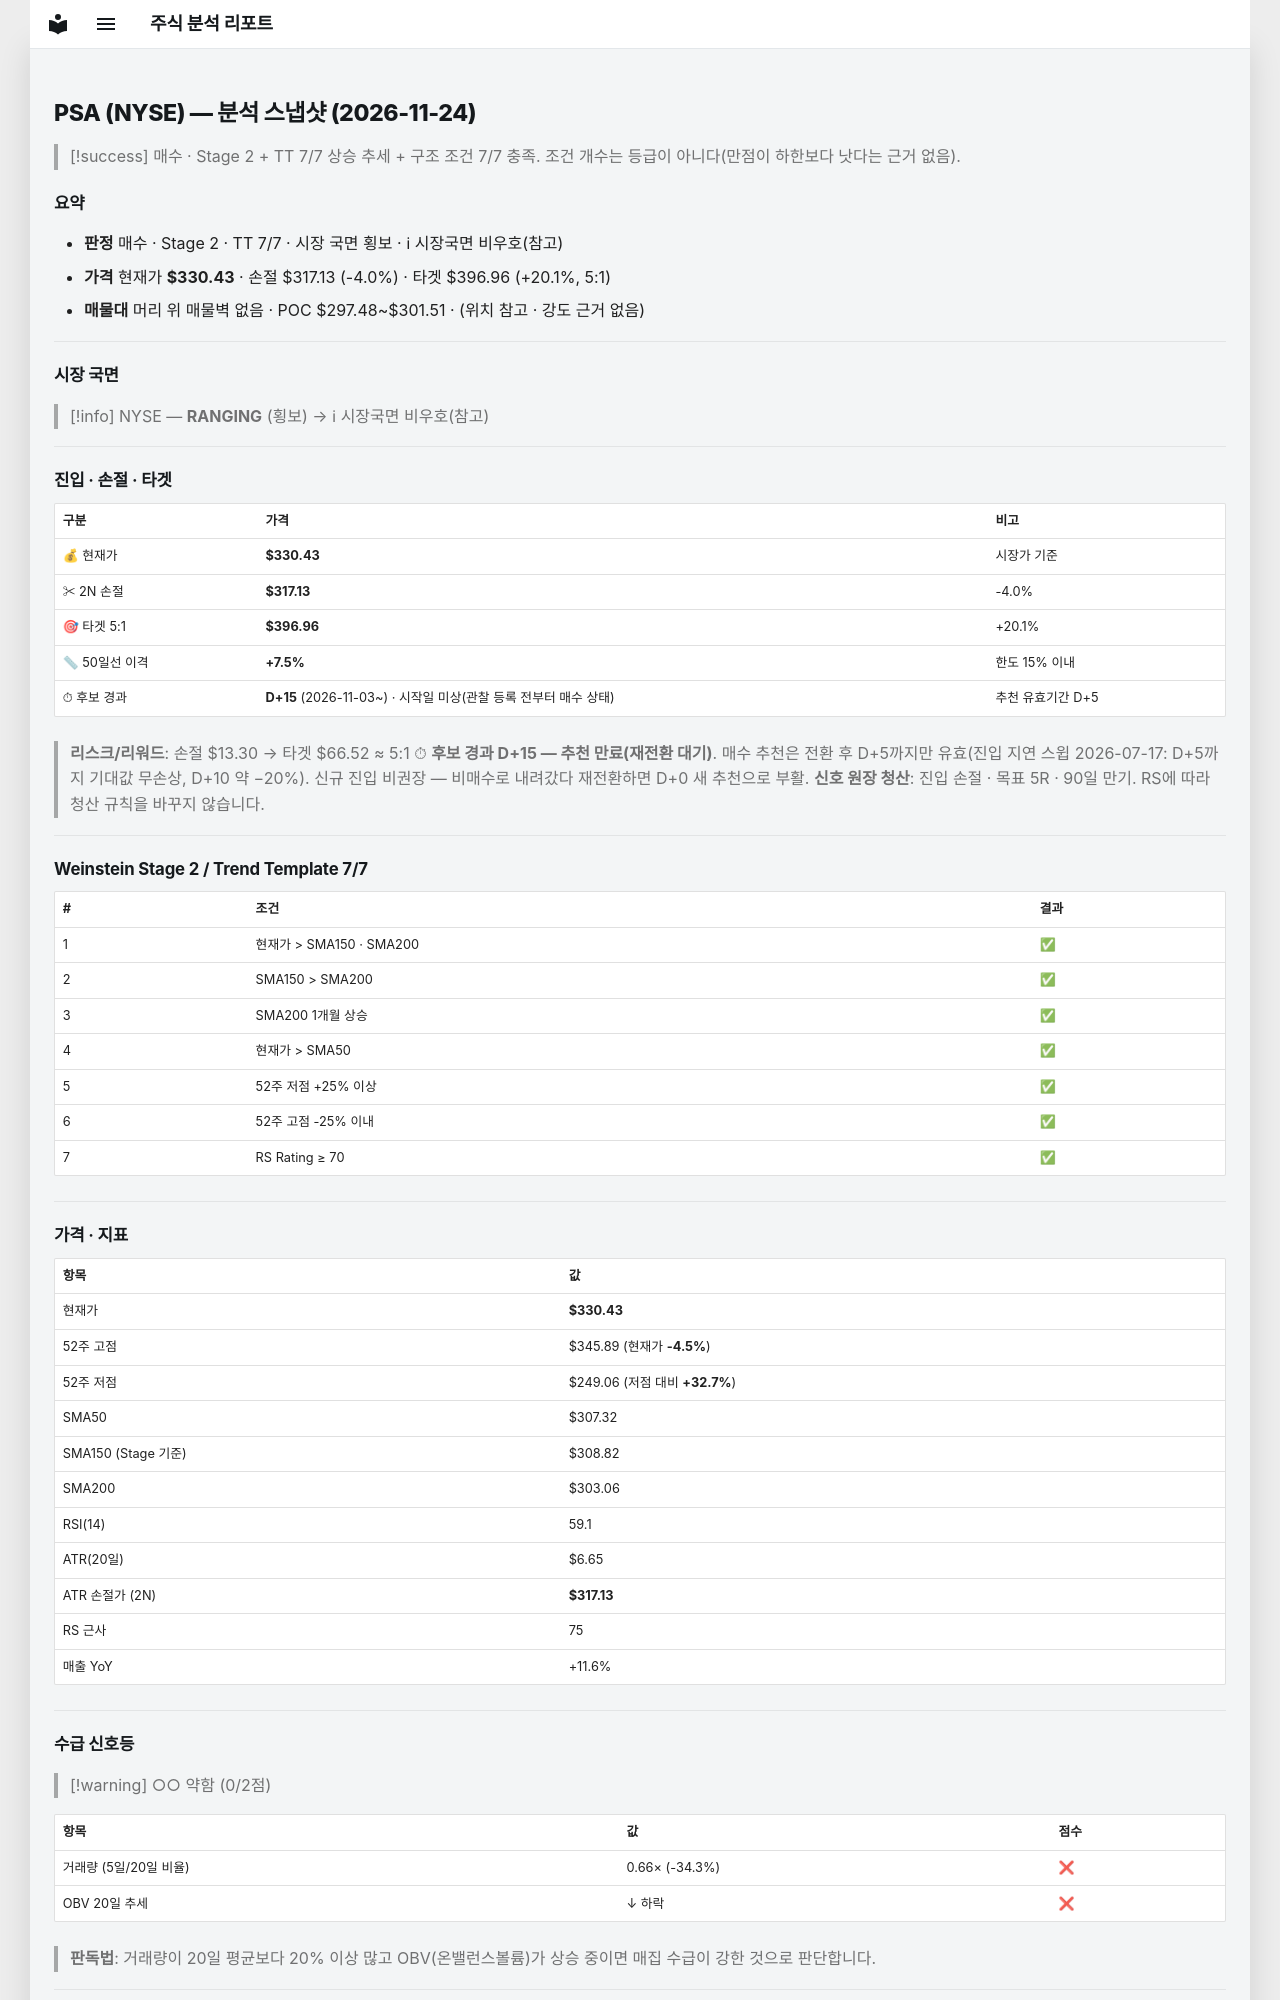

repository: soloandco/stock-reports · page: snapshots/PSA-2026-11-24/index.html · generator: mkdocs

---
type: analysis-snapshot
title: PSA 분석 스냅샷
ticker: PSA
market: NYSE
created: 2026-11-24
updated: 2026-11-24
bar-date: 2026-11-23
verdict: 매수후보
real-rr: 0.13
sma50-gap-pct: 7.5
candidate-days: 15
candidate-since: 2026-11-03
candidate-start-unknown: true
weekly-position: 저항대아래
weekly-overhead-price: 332.14
weekly-overhead-pct: 0.5
stage: 2
trend-template-score: 7
tt-max: 7
ma-set: sma-50-150-200
price: 330.43499755859375
stop-price: 317.1300640142701
market-regime: RANGING
supply-demand-score: 0/2
supply-demand-label: 약함
status: tracking
tags:
  - stock-agent
  - watchlist
  - PSA
  - analysis
related:
  - "[[analysis-template]]"
---

# PSA (NYSE) — 분석 스냅샷 (2026-11-24)

> [!success] 매수 · Stage 2 + TT 7/7
> 상승 추세 + 구조 조건 7/7 충족. 조건 개수는 등급이 아니다(만점이 하한보다 낫다는 근거 없음).

## 요약

- **판정** 매수 · Stage 2 · TT 7/7 · 시장 국면 횡보 · ℹ 시장국면 비우호(참고)
- **가격** 현재가 **$330.43** · 손절 $317.13 (-4.0%) · 타겟 $396.96 (+20.1%, 5:1)
- **매물대** 머리 위 매물벽 없음 · POC $297.48~$301.51 · (위치 참고 · 강도 근거 없음)

---

## 시장 국면

> [!info] NYSE — **RANGING** (횡보) → ℹ 시장국면 비우호(참고)

---

## 진입 · 손절 · 타겟

| 구분 | 가격 | 비고 |
|------|------|------|
| 💰 현재가 | **$330.43** | 시장가 기준 |
| ✂ 2N 손절 | **$317.13** | -4.0% |
| 🎯 타겟 5:1 | **$396.96** | +20.1% |
| 📏 50일선 이격 | **+7.5%** | 한도 15% 이내 |
| ⏱ 후보 경과 | **D+15** (2026-11-03~) · 시작일 미상(관찰 등록 전부터 매수 상태) | 추천 유효기간 D+5 |

> **리스크/리워드**: 손절 $13.30 → 타겟 $66.52 ≈ 5:1
> ⏱ **후보 경과 D+15 — 추천 만료(재전환 대기)**. 매수 추천은 전환 후 D+5까지만 유효(진입 지연 스윕 2026-07-17: D+5까지 기대값 무손상, D+10 약 −20%). 신규 진입 비권장 — 비매수로 내려갔다 재전환하면 D+0 새 추천으로 부활.
> **신호 원장 청산**: 진입 손절 · 목표 5R · 90일 만기. RS에 따라 청산 규칙을 바꾸지 않습니다.

---

## Weinstein Stage 2 / Trend Template 7/7

| # | 조건 | 결과 |
|---|------|------|
| 1 | 현재가 > SMA150 · SMA200 | ✅ |
| 2 | SMA150 > SMA200 | ✅ |
| 3 | SMA200 1개월 상승 | ✅ |
| 4 | 현재가 > SMA50 | ✅ |
| 5 | 52주 저점 +25% 이상 | ✅ |
| 6 | 52주 고점 -25% 이내 | ✅ |
| 7 | RS Rating ≥ 70 | ✅ |

---

## 가격 · 지표

| 항목 | 값 |
|------|---|
| 현재가 | **$330.43** |
| 52주 고점 | $345.89 (현재가 **-4.5%**) |
| 52주 저점 | $249.06 (저점 대비 **+32.7%**) |
| SMA50 | $307.32 |
| SMA150 (Stage 기준) | $308.82 |
| SMA200 | $303.06 |
| RSI(14) | 59.1 |
| ATR(20일) | $6.65 |
| ATR 손절가 (2N) | **$317.13** |
| RS 근사 | 75 |
| 매출 YoY | +11.6% |

---
## 수급 신호등

> [!warning] ○○ 약함 (0/2점)

| 항목 | 값 | 점수 |
|------|------|------|
| 거래량 (5일/20일 비율) | 0.66× (-34.3%) | ❌ |
| OBV 20일 추세 | ↓ 하락 | ❌ |

> **판독법**: 거래량이 20일 평균보다 20% 이상 많고 OBV(온밸런스볼륨)가 상승 중이면 매집 수급이 강한 것으로 판단합니다.

---
